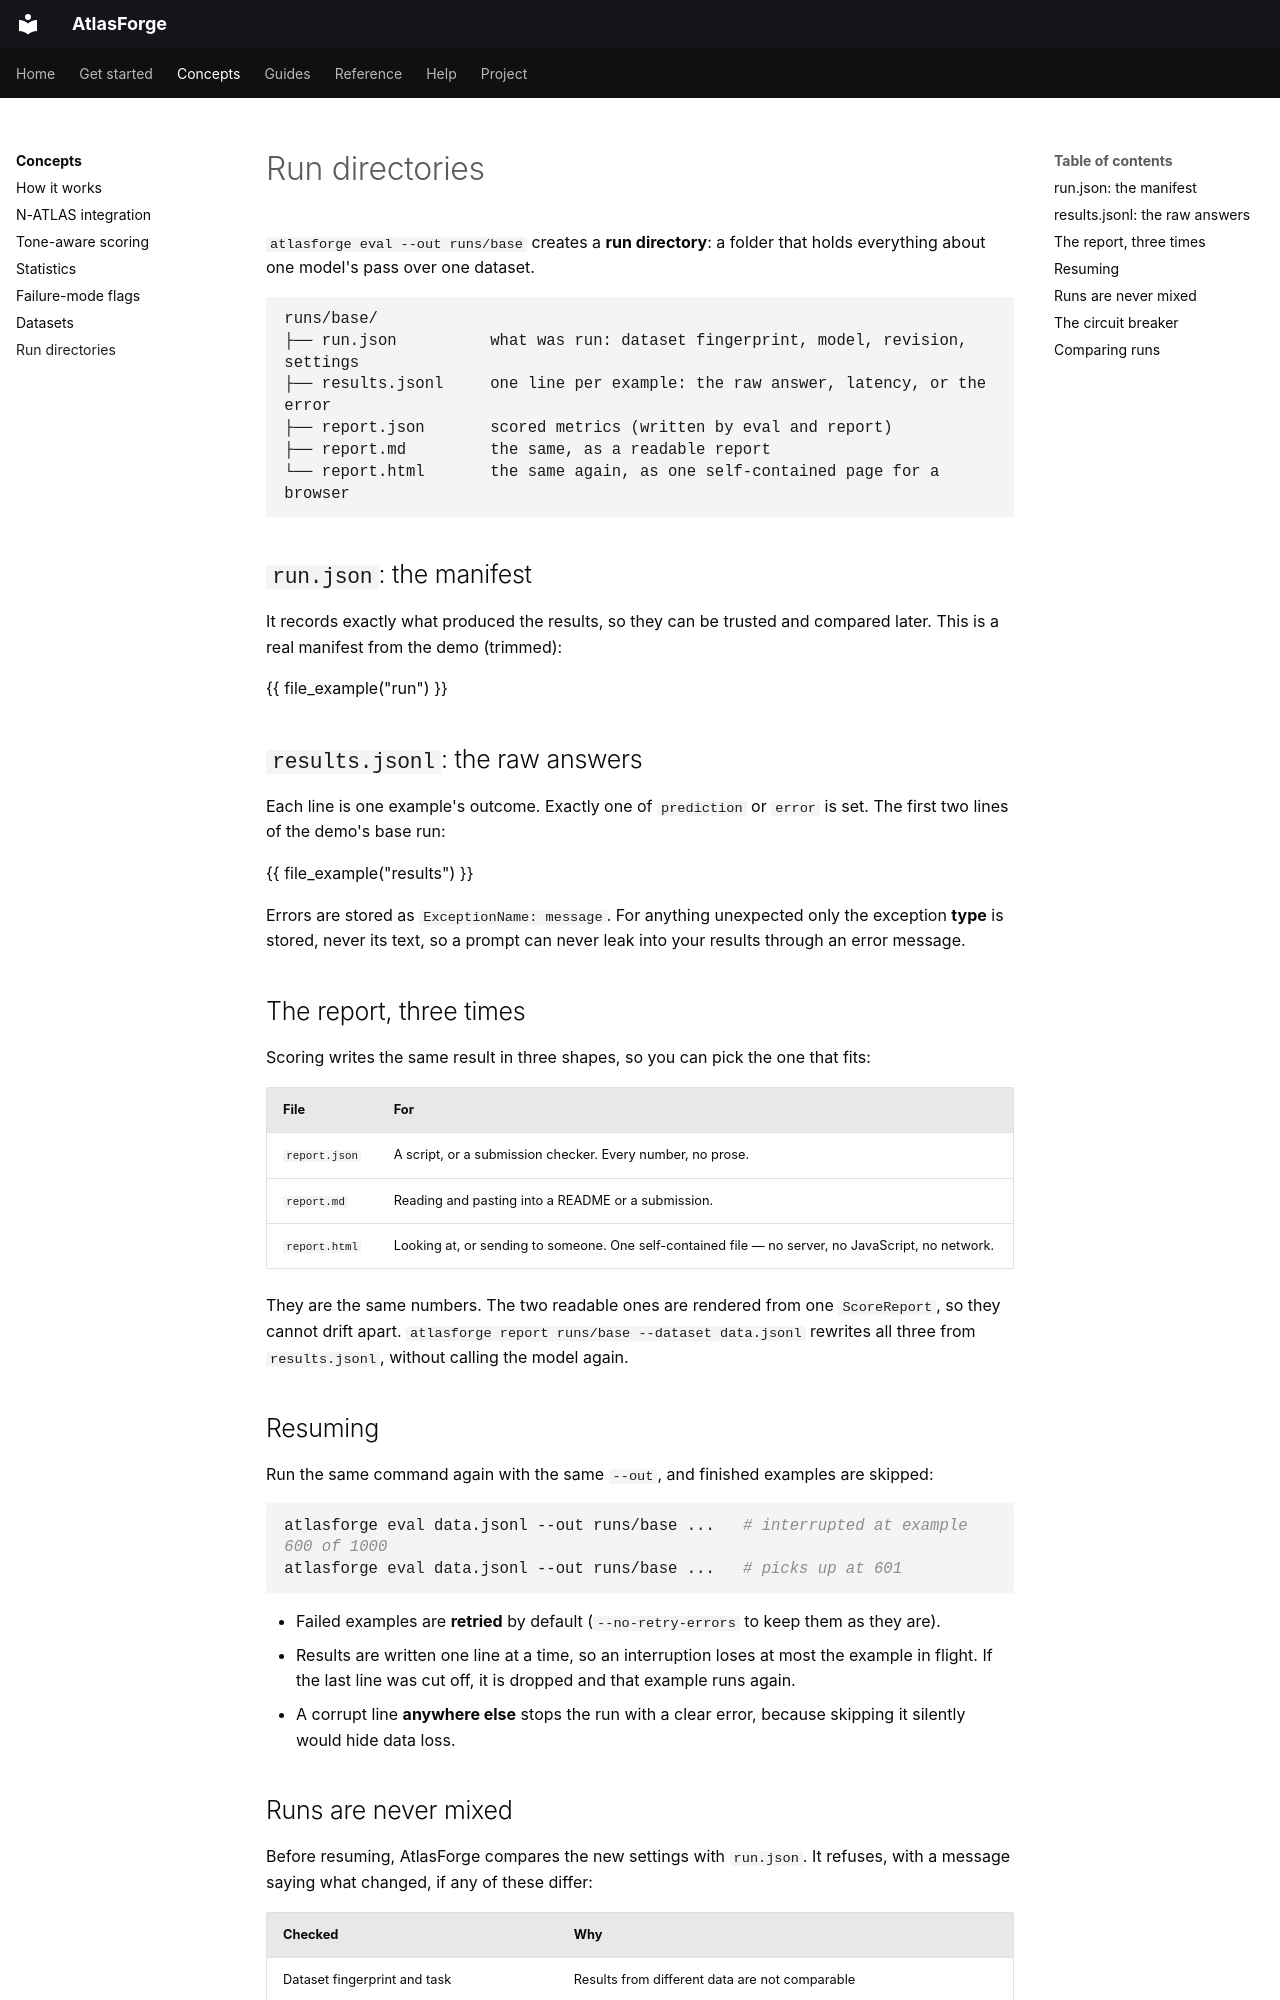

repository: Brainers-Labs/atlasforge · page: concepts/run-directories/index.html · generator: mkdocs

# Run directories

`atlasforge eval --out runs/base` creates a **run directory**: a folder that holds everything about one model's pass over one dataset.

```text
runs/base/
├── run.json          what was run: dataset fingerprint, model, revision, settings
├── results.jsonl     one line per example: the raw answer, latency, or the error
├── report.json       scored metrics (written by eval and report)
├── report.md         the same, as a readable report
└── report.html       the same again, as one self-contained page for a browser
```

## `run.json`: the manifest

It records exactly what produced the results, so they can be trusted and compared later. This is a real manifest from the demo (trimmed):

{{ file_example("run") }}

## `results.jsonl`: the raw answers

Each line is one example's outcome. Exactly one of `prediction` or `error` is set. The first two lines of the demo's base run:

{{ file_example("results") }}

Errors are stored as `ExceptionName: message`. For anything unexpected only the exception **type** is stored, never its text, so a prompt can never leak into your results through an error message.

## The report, three times

Scoring writes the same result in three shapes, so you can pick the one that fits:

| File | For |
|---|---|
| `report.json` | A script, or a submission checker. Every number, no prose. |
| `report.md` | Reading and pasting into a README or a submission. |
| `report.html` | Looking at, or sending to someone. One self-contained file — no server, no JavaScript, no network. |

They are the same numbers. The two readable ones are rendered from one `ScoreReport`, so they cannot drift apart. `atlasforge report runs/base --dataset data.jsonl` rewrites all three from `results.jsonl`, without calling the model again.

## Resuming

Run the same command again with the same `--out`, and finished examples are skipped:

```bash
atlasforge eval data.jsonl --out runs/base ...   # interrupted at example 600 of 1000
atlasforge eval data.jsonl --out runs/base ...   # picks up at 601
```

- Failed examples are **retried** by default (`--no-retry-errors` to keep them as they are).
- Results are written one line at a time, so an interruption loses at most the example in flight. If the last line was cut off, it is dropped and that example runs again.
- A corrupt line **anywhere else** stops the run with a clear error, because skipping it silently would hide data loss.
